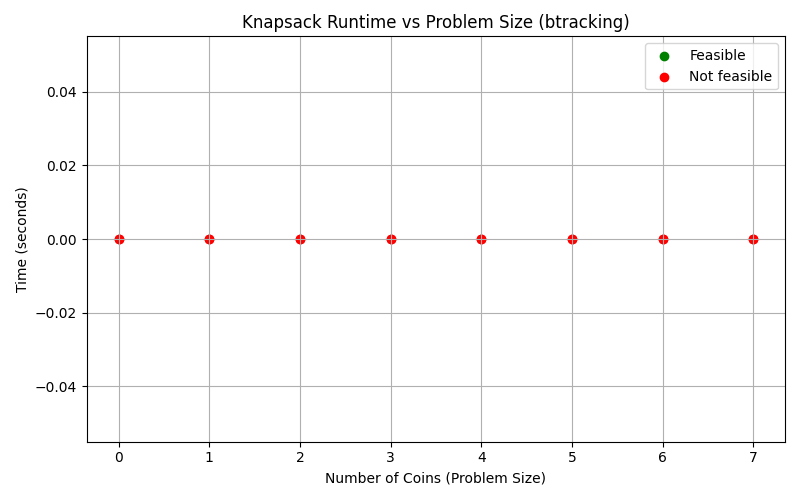

The file beside this chart, header and first rows:
instance_id, target, n_coins, method, feasible, time_seconds, coin_combination
1, 0, 0, BackTracking, NO, 0.000000, None
2, 2, 0, BackTracking, NO, 0.000000, None
3, 1, 1, BackTracking, NO, 0.000000, None
4, 3, 1, BackTracking, NO, 0.000000, None
5, 5, 2, BackTracking, NO, 0.000000, None
6, 4, 2, BackTracking, NO, 0.000000, None
7, 10, 3, BackTracking, NO, 0.000000, None
8, 25, 3, BackTracking, NO, 0.000000, None
9, 40, 4, BackTracking, NO, 0.000000, None
10, 29, 4, BackTracking, NO, 0.000000, None
11, 45, 5, BackTracking, NO, 0.000000, None
12, 37, 5, BackTracking, NO, 0.000000, None
13, 109, 6, BackTracking, NO, 0.000000, None
14, 38, 6, BackTracking, NO, 0.000000, None
15, 19, 7, BackTracking, NO, 0.000000, None
16, 289, 7, BackTracking, NO, 0.000000, None
